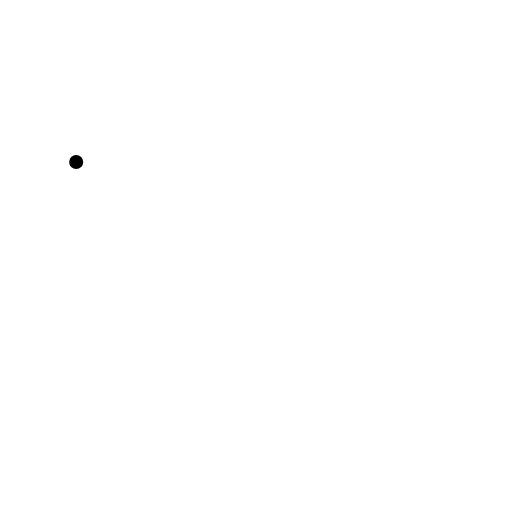
t = 0.00 s
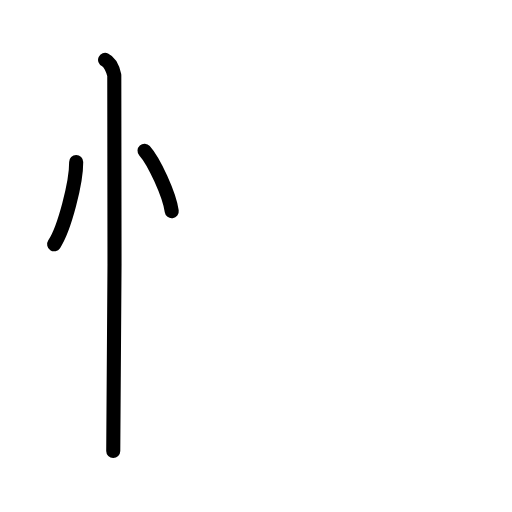
t = 2.80 s
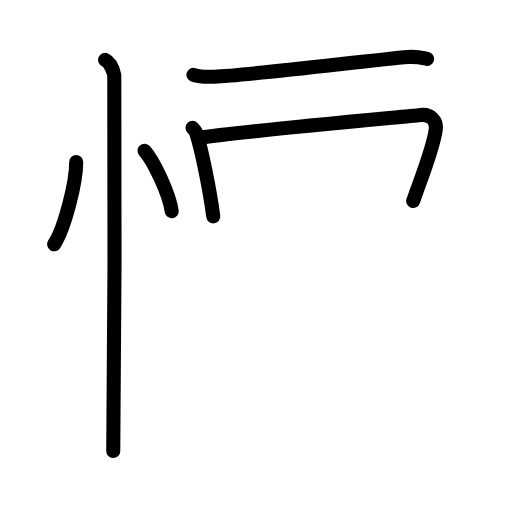
t = 5.60 s
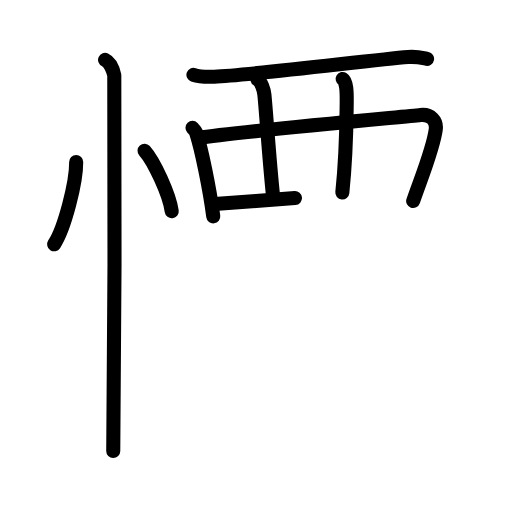
t = 8.40 s
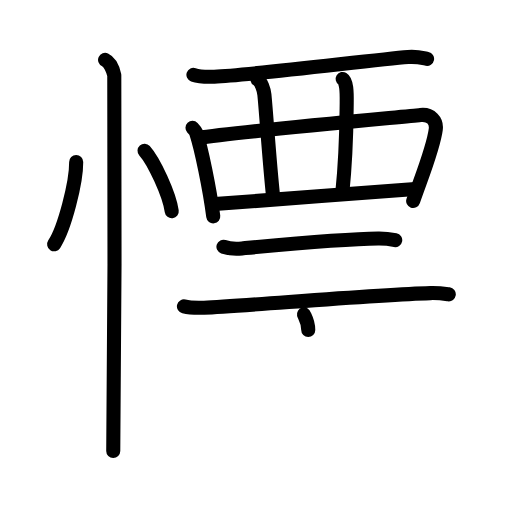
t = 11.20 s
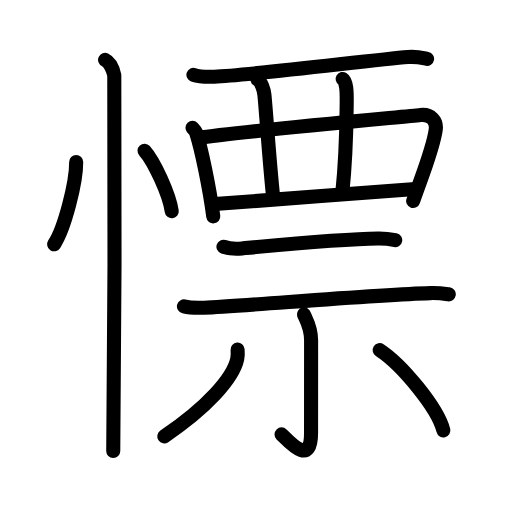
t = 14.00 s

The animated SVG that drew these frames (rendered in a browser with its animation timeline set to each time). Animation: 42 SMIL elements (animate=42); one cycle of 14.00 s.

<?xml version="1.0" encoding="UTF-8"?>
<!--
AniKanjiVG is licensed by CC-BY-SA Paul C. Sommerhoff (https://bitbucket.org/sommerhoff/anikanjivg).
AniKanjiVG uses KanjiVG which is licensed by CC-BY-SA Ulrich Apel (http://kanjivg.tagaini.net).
See also http://creativecommons.org/licenses/by-sa/3.0/
-->
<svg xmlns:kvg='http://kanjivg.tagaini.net' xmlns='http://www.w3.org/2000/svg' width='109' height='109' viewBox='0 0 109 109' style='fill:none;stroke:#000000;stroke-width:3;stroke-linecap:round;stroke-linejoin:round;' id="kvg:kanji_06153"><g id="kvg:06153" kvg:element="慓"><g id="kvg:06153-g1" kvg:element="忄" kvg:variant="true" kvg:original="心" kvg:position="left" kvg:radical="general"><path id="kvg:06153-s1" kvg:type="㇔" d="M16.22,34.5c0.03,4.31-2.47,14.14-4.69,17.5"><animate attributeName="d" begin="0.0s" dur="1.0s" from="M16.22,34.5C16.22,34.5,16.22,34.5,16.22,34.5" to="M16.22,34.5c0.03,4.31-2.47,14.14-4.69,17.5" />
</path>
<path id="kvg:06153-s2" kvg:type="㇔" d="M30.77,32.08c2.04,2.27,5.28,9.35,5.79,12.88"><animate attributeName="d" begin="1.0s" dur="1.0s" from="M30.77,32.08C30.77,32.08,30.77,32.08,30.77,32.08" to="M30.77,32.08c2.04,2.27,5.28,9.35,5.79,12.88" />
<animate attributeName="d" begin="0s" dur="1.0s" from="M-100,-100" to="M-100,-100" />
</path>
<path id="kvg:06153-s3" kvg:type="㇑" d="M22.37,12.75c1.09,0.5,1.74,2.25,1.96,3.25c0.22,1,0,73.75-0.22,80"><animate attributeName="d" begin="2.0s" dur="0.5s" from="M22.37,12.75C22.37,12.75,22.37,12.75,22.37,12.75" to="M22.37,12.75c1.09,0.5,1.74,2.25,1.96,3.25" />
<animate attributeName="d" begin="2.5s" dur="0.5s" from="M22.37,12.75c1.09,0.5,1.74,2.25,1.96,3.25c0,0,0,0,0,0,0" to="M22.37,12.75c1.09,0.5,1.74,2.25,1.96,3.25c0.22,1,0,73.75-0.22,80" />
<animate attributeName="d" begin="0s" dur="2.0s" from="M-100,-100" to="M-100,-100" />
</path>
</g>
<g id="kvg:06153-g2" kvg:element="票" kvg:position="right"><g id="kvg:06153-g3" kvg:element="襾" kvg:position="top"><g id="kvg:06153-g4" kvg:element="西" kvg:variant="true"><path id="kvg:06153-s4" kvg:type="㇐" d="M41.18,15.92c1.16,0.41,3.28,0.46,4.44,0.41C53.5,16,79.5,12.75,86.86,12.14c1.93-0.16,3.09,0.2,4.06,0.4"><animate attributeName="d" begin="3.0s" dur="0.3333333333333333s" from="M41.18,15.92C41.18,15.92,41.18,15.92,41.18,15.92" to="M41.18,15.92c1.16,0.41,3.28,0.46,4.44,0.41" />
<animate attributeName="d" begin="3.3333333333333335s" dur="0.3333333333333333s" from="M41.18,15.92c1.16,0.41,3.28,0.46,4.44,0.41c0,0,0,0,0,0,0" to="M41.18,15.92c1.16,0.41,3.28,0.46,4.44,0.41C53.5,16,79.5,12.75,86.86,12.14" />
<animate attributeName="d" begin="3.6666666666666665s" dur="0.3333333333333333s" from="M41.18,15.92c1.16,0.41,3.28,0.46,4.44,0.41C53.5,16,79.5,12.75,86.86,12.14c0,0,0,0,0,0,0" to="M41.18,15.92c1.16,0.41,3.28,0.46,4.44,0.41C53.5,16,79.5,12.75,86.86,12.14c1.93-0.16,3.09,0.2,4.06,0.4" />
<animate attributeName="d" begin="0s" dur="3.0s" from="M-100,-100" to="M-100,-100" />
</path>
<path id="kvg:06153-s5" kvg:type="㇑" d="M40.98,27.23c0.31,0.32,0.63,0.59,0.77,1c1.08,3.21,2.91,12.06,3.65,17.83"><animate attributeName="d" begin="4.0s" dur="0.5s" from="M40.98,27.23C40.98,27.23,40.98,27.23,40.98,27.23" to="M40.98,27.23c0.31,0.32,0.63,0.59,0.77,1" />
<animate attributeName="d" begin="4.5s" dur="0.5s" from="M40.98,27.23c0.31,0.32,0.63,0.59,0.77,1c0,0,0,0,0,0,0" to="M40.98,27.23c0.31,0.32,0.63,0.59,0.77,1c1.08,3.21,2.91,12.06,3.65,17.83" />
<animate attributeName="d" begin="0s" dur="4.0s" from="M-100,-100" to="M-100,-100" />
</path>
<path id="kvg:06153-s6" kvg:type="㇕" d="M42.17,29.37c8.16-1.29,43.15-4.45,47.36-4.89c2.22-0.23,3.47,1.27,3.24,3.05c-0.5,3.96-2.86,9.66-4.81,15.26"><animate attributeName="d" begin="5.0s" dur="0.3333333333333333s" from="M42.17,29.37C42.17,29.37,42.17,29.37,42.17,29.37" to="M42.17,29.37c8.16-1.29,43.15-4.45,47.36-4.89" />
<animate attributeName="d" begin="5.333333333333333s" dur="0.3333333333333333s" from="M42.17,29.37c8.16-1.29,43.15-4.45,47.36-4.89c0,0,0,0,0,0,0" to="M42.17,29.37c8.16-1.29,43.15-4.45,47.36-4.89c2.22-0.23,3.47,1.27,3.24,3.05" />
<animate attributeName="d" begin="5.666666666666667s" dur="0.3333333333333333s" from="M42.17,29.37c8.16-1.29,43.15-4.45,47.36-4.89c2.22-0.23,3.47,1.27,3.24,3.05c0,0,0,0,0,0,0" to="M42.17,29.37c8.16-1.29,43.15-4.45,47.36-4.89c2.22-0.23,3.47,1.27,3.24,3.05c-0.5,3.96-2.86,9.66-4.81,15.26" />
<animate attributeName="d" begin="0s" dur="5.0s" from="M-100,-100" to="M-100,-100" />
</path>
<path id="kvg:06153-s7" kvg:type="㇑" d="M54.8,16.87c0.83,0.51,1.39,2.27,1.49,3.3c0.32,3.05,1.08,14.48,1.85,21.6"><animate attributeName="d" begin="6.0s" dur="0.5s" from="M54.8,16.87C54.8,16.87,54.8,16.87,54.8,16.87" to="M54.8,16.87c0.83,0.51,1.39,2.27,1.49,3.3" />
<animate attributeName="d" begin="6.5s" dur="0.5s" from="M54.8,16.87c0.83,0.51,1.39,2.27,1.49,3.3c0,0,0,0,0,0,0" to="M54.8,16.87c0.83,0.51,1.39,2.27,1.49,3.3c0.32,3.05,1.08,14.48,1.85,21.6" />
<animate attributeName="d" begin="0s" dur="6.0s" from="M-100,-100" to="M-100,-100" />
</path>
<path id="kvg:06153-s8" kvg:type="㇑" d="M72.95,16.81c0.83,0.51,0.89,2.76,0.86,5.08c-0.06,4.6-0.06,10.85-0.93,19.09"><animate attributeName="d" begin="7.0s" dur="0.5s" from="M72.95,16.81C72.95,16.81,72.95,16.81,72.95,16.81" to="M72.95,16.81c0.83,0.51,0.89,2.76,0.86,5.08" />
<animate attributeName="d" begin="7.5s" dur="0.5s" from="M72.95,16.81c0.83,0.51,0.89,2.76,0.86,5.08c0,0,0,0,0,0,0" to="M72.95,16.81c0.83,0.51,0.89,2.76,0.86,5.08c-0.06,4.6-0.06,10.85-0.93,19.09" />
<animate attributeName="d" begin="0s" dur="7.0s" from="M-100,-100" to="M-100,-100" />
</path>
<path id="kvg:06153-s9" kvg:type="㇐" d="M45.71,43.44c3.15-0.35,35.35-2.54,42.71-3.19"><animate attributeName="d" begin="8.0s" dur="1.0s" from="M45.71,43.44C45.71,43.44,45.71,43.44,45.71,43.44" to="M45.71,43.44c3.15-0.35,35.35-2.54,42.71-3.19" />
<animate attributeName="d" begin="0s" dur="8.0s" from="M-100,-100" to="M-100,-100" />
</path>
</g>
</g>
<g id="kvg:06153-g5" kvg:element="示" kvg:position="bottom"><g id="kvg:06153-g6" kvg:position="top"><path id="kvg:06153-s10" kvg:type="㇐" d="M47.57,52.53c1.03,0.35,2.92,0.45,3.95,0.35c6.56-0.61,21.47-2.02,29.01-2.1c1.72-0.02,2.75,0.17,3.61,0.34"><animate attributeName="d" begin="9.0s" dur="0.3333333333333333s" from="M47.57,52.53C47.57,52.53,47.57,52.53,47.57,52.53" to="M47.57,52.53c1.03,0.35,2.92,0.45,3.95,0.35" />
<animate attributeName="d" begin="9.333333333333334s" dur="0.3333333333333333s" from="M47.57,52.53c1.03,0.35,2.92,0.45,3.95,0.35c0,0,0,0,0,0,0" to="M47.57,52.53c1.03,0.35,2.92,0.45,3.95,0.35c6.56-0.61,21.47-2.02,29.01-2.1" />
<animate attributeName="d" begin="9.666666666666666s" dur="0.3333333333333333s" from="M47.57,52.53c1.03,0.35,2.92,0.45,3.95,0.35c6.56-0.61,21.47-2.02,29.01-2.1c0,0,0,0,0,0,0" to="M47.57,52.53c1.03,0.35,2.92,0.45,3.95,0.35c6.56-0.61,21.47-2.02,29.01-2.1c1.72-0.02,2.75,0.17,3.61,0.34" />
<animate attributeName="d" begin="0s" dur="9.0s" from="M-100,-100" to="M-100,-100" />
</path>
<path id="kvg:06153-s11" kvg:type="㇐" d="M39.16,65.23c1.12,0.27,3.17,0.31,4.29,0.27c8.31-0.33,36.02-2.75,48.17-3.1c1.86-0.05,2.99,0.13,3.92,0.26"><animate attributeName="d" begin="10.0s" dur="0.3333333333333333s" from="M39.16,65.23C39.16,65.23,39.16,65.23,39.16,65.23" to="M39.16,65.23c1.12,0.27,3.17,0.31,4.29,0.27" />
<animate attributeName="d" begin="10.333333333333334s" dur="0.3333333333333333s" from="M39.16,65.23c1.12,0.27,3.17,0.31,4.29,0.27c0,0,0,0,0,0,0" to="M39.16,65.23c1.12,0.27,3.17,0.31,4.29,0.27c8.31-0.33,36.02-2.75,48.17-3.1" />
<animate attributeName="d" begin="10.666666666666666s" dur="0.3333333333333333s" from="M39.16,65.23c1.12,0.27,3.17,0.31,4.29,0.27c8.31-0.33,36.02-2.75,48.17-3.1c0,0,0,0,0,0,0" to="M39.16,65.23c1.12,0.27,3.17,0.31,4.29,0.27c8.31-0.33,36.02-2.75,48.17-3.1c1.86-0.05,2.99,0.13,3.92,0.26" />
<animate attributeName="d" begin="0s" dur="10.0s" from="M-100,-100" to="M-100,-100" />
</path>
</g>
<g id="kvg:06153-g7" kvg:position="bottom"><path id="kvg:06153-s12" kvg:type="㇑" d="M64.71,66.93c0.11,0.48,1.52,2.5,1.52,5.54c0,7.2-0.01,14.75-0.01,19.72c0,6.86-4.02,2.54-6.28,0.29"><animate attributeName="d" begin="11.0s" dur="0.3333333333333333s" from="M64.71,66.93C64.71,66.93,64.71,66.93,64.71,66.93" to="M64.71,66.93c0.11,0.48,1.52,2.5,1.52,5.54" />
<animate attributeName="d" begin="11.333333333333334s" dur="0.3333333333333333s" from="M64.71,66.93c0.11,0.48,1.52,2.5,1.52,5.54c0,0,0,0,0,0,0" to="M64.71,66.93c0.11,0.48,1.52,2.5,1.52,5.54c0,7.2-0.01,14.75-0.01,19.72" />
<animate attributeName="d" begin="11.666666666666666s" dur="0.3333333333333333s" from="M64.71,66.93c0.11,0.48,1.52,2.5,1.52,5.54c0,7.2-0.01,14.75-0.01,19.72c0,0,0,0,0,0,0" to="M64.71,66.93c0.11,0.48,1.52,2.5,1.52,5.54c0,7.2-0.01,14.75-0.01,19.72c0,6.86-4.02,2.54-6.28,0.29" />
<animate attributeName="d" begin="0s" dur="11.0s" from="M-100,-100" to="M-100,-100" />
</path>
<path id="kvg:06153-s13" kvg:type="㇒" d="M50.58,74.43c0.04,0.49,0.08,1.27-0.07,1.98c-0.88,4.17-6.56,10.41-15.53,16.49"><animate attributeName="d" begin="12.0s" dur="0.5s" from="M50.58,74.43C50.58,74.43,50.58,74.43,50.58,74.43" to="M50.58,74.43c0.04,0.49,0.08,1.27-0.07,1.98" />
<animate attributeName="d" begin="12.5s" dur="0.5s" from="M50.58,74.43c0.04,0.49,0.08,1.27-0.07,1.98c0,0,0,0,0,0,0" to="M50.58,74.43c0.04,0.49,0.08,1.27-0.07,1.98c-0.88,4.17-6.56,10.41-15.53,16.49" />
<animate attributeName="d" begin="0s" dur="12.0s" from="M-100,-100" to="M-100,-100" />
</path>
<path id="kvg:06153-s14" kvg:type="㇔" d="M80.83,74.52c4.71,3.08,12.38,12.32,13.56,17.11"><animate attributeName="d" begin="13.0s" dur="1.0s" from="M80.83,74.52C80.83,74.52,80.83,74.52,80.83,74.52" to="M80.83,74.52c4.71,3.08,12.38,12.32,13.56,17.11" />
<animate attributeName="d" begin="0s" dur="13.0s" from="M-100,-100" to="M-100,-100" />
</path>
</g>
</g>
</g>
</g>
</svg>
